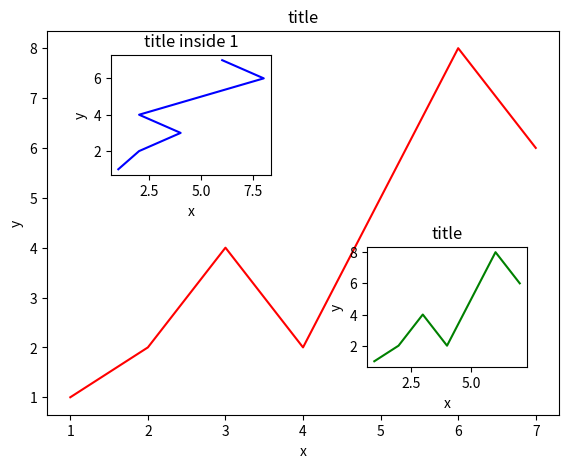

Source code (Python):
#!/usr/bin/env python  
# encoding: utf-8 

""" 
@version: v1.0 
[redacted]
@file: matplotlib_ex15.py 
@time: 2017/12/9 12:23 
"""
import matplotlib.pyplot as plt
import matplotlib.gridspec as gridspec

fig = plt.figure()
x = [1, 2, 3, 4, 5, 6, 7]
y = [1, 2, 4, 2, 5, 8, 6]

left, bottom, width, height = .1, .1, .8, .8
ax1 = fig.add_axes([left, bottom, width, height])
ax1.plot(x, y, 'r')
ax1.set_xlabel('x')
ax1.set_ylabel('y')
ax1.set_title('title')

left, bottom, width, height = .2, .6, .25, .25
ax1 = fig.add_axes([left, bottom, width, height])
ax1.plot(y, x, 'b')
ax1.set_xlabel('x')
ax1.set_ylabel('y')
ax1.set_title('title inside 1')


plt.axes([.6, .2, .25, .25])
plt.plot(x, y, 'g')
plt.xlabel('x')
plt.ylabel('y')
plt.title('title')

plt.show()